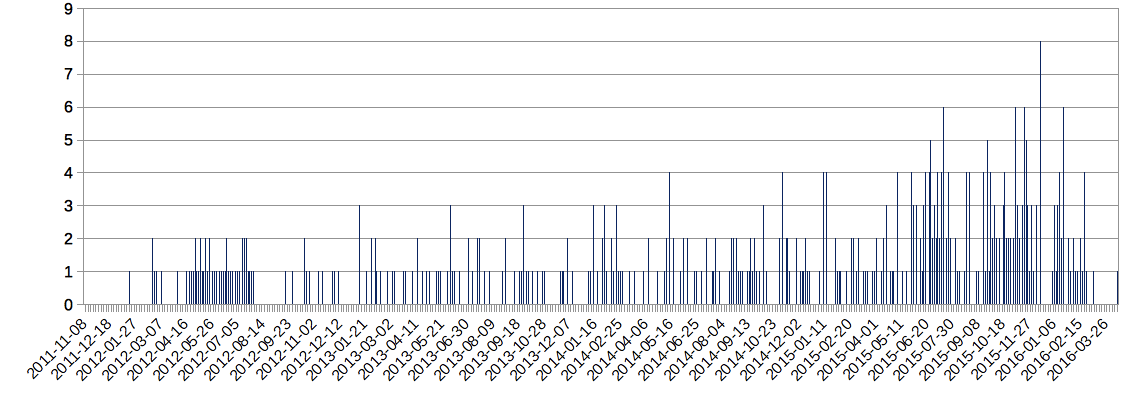

The data file committed next to this chart (first rows):
2011-11-07, 1
2011-11-08, 1
2011-11-09, 0
2011-11-10, 0
2011-11-11, 0
2011-11-12, 0
2011-11-13, 0
2011-11-14, 0
2011-11-15, 0
2011-11-16, 0
2011-11-17, 0
2011-11-18, 0
2011-11-19, 0
2011-11-20, 0
2011-11-21, 0
2011-11-22, 0
2011-11-23, 0
2011-11-24, 0
2011-11-25, 0
2011-11-26, 0
2011-11-27, 0
2011-11-28, 0
2011-11-29, 0
2011-11-30, 0
2011-12-01, 0
2011-12-02, 0
2011-12-03, 0
2011-12-04, 0
2011-12-05, 0
2011-12-06, 0
2011-12-07, 0
2011-12-08, 0
2011-12-09, 0
2011-12-10, 0
2011-12-11, 0
2011-12-12, 0
2011-12-13, 0
2011-12-14, 0
2011-12-15, 0
2011-12-16, 0
2011-12-17, 0
2011-12-18, 0
2011-12-19, 0
2011-12-20, 0
2011-12-21, 0
2011-12-22, 0
2011-12-23, 0
2011-12-24, 0
2011-12-25, 0
2011-12-26, 0
2011-12-27, 0
2011-12-28, 0
2011-12-29, 0
2011-12-30, 0
2011-12-31, 0
2012-01-01, 0
2012-01-02, 0
2012-01-03, 0
2012-01-04, 0
2012-01-05, 0
2012-01-06, 0
... 1,560 more rows
